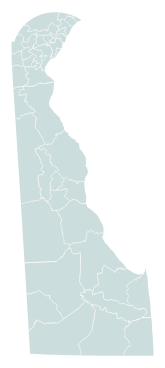
D3 v3 page, settled after 480 driven frames (8 s of simulated time); the page loaded 1 data file(s).



/* JavaScript goes here. */

var width = 960,
    height = 1160;

var svg = d3.select("body").append("svg")
    .attr("width", width)
    .attr("height", height);


d3.json("input.json", function(error, de) {
  if (error) return console.error(error);
  console.log(de);

	var districts = topojson.feature(de, de.objects.Districts_Representative);

	var projection = d3.geo.mercator().center([-75.5, 39.6]).scale(11000);

	var path = d3.geo.path().projection(projection);

	svg.append("path")
      .datum(districts)
      .attr("d", path).style("fill","#cdd");

	svg.append("path").datum(topojson.mesh(de, de.objects.Districts_Representative, function(a, b) {
			return a !== b;
		})).attr("class", "district-border").attr("d", path);
});









### data: input.json
{
 "type": "Topology",
 "objects": {
  "Districts_Representative": {
   "type": "GeometryCollection",
   "geometries": [
    "{... 2 keys}",
    "{... 2 keys}",
    "{... 2 keys}",
    "{... 2 keys}",
    "{... 2 keys}",
    "{... 2 keys}",
    "{... 2 keys}",
    "{... 2 keys}",
    "... 33 more items"
   ]
  }
 },
 "arcs": [
  [
   [
    4596,
    9706
   ],
   [
    -11,
    -4
   ],
   [
    -9,
    -4
   ],
   [
    -10,
    -3
   ],
   [
    -8,
    -4
   ],
   [
    -9,
    -4
   ],
   [
    -7,
    -2
   ],
   [
    -11,
    -4
   ],
   "... 20 more items"
  ],
  [
   [
    4347,
    9605
   ],
   [
    -19,
    6
   ],
   [
    -8,
    1
   ],
   [
    -1,
    0
   ],
   [
    -1,
    0
   ],
   [
    -1,
    0
   ],
   [
    -1,
    -1
   ],
   [
    -1,
    0
   ],
   "... 229 more items"
  ],
  [
   [
    3698,
    9774
   ],
   [
    5,
    3
   ],
   [
    5,
    2
   ],
   [
    1,
    1
   ],
   [
    18,
    11
   ],
   [
    1,
    0
   ],
   [
    12,
    7
   ],
   [
    4,
    3
   ],
   "... 180 more items"
  ],
  [
   [
    3365,
    9991
   ],
   [
    -1,
    0
   ],
   [
    -1,
    -1
   ],
   [
    -1,
    -1
   ],
   [
    -6,
    -4
   ],
   [
    -3,
    -2
   ],
   [
    -1,
    -1
   ],
   [
    -2,
    -1
   ],
   "... 89 more items"
  ],
  [
   [
    3421,
    9775
   ],
   [
    0,
    -1
   ],
   [
    1,
    -2
   ],
   [
    0,
    -1
   ],
   [
    1,
    -1
   ],
   [
    0,
    -1
   ],
   [
    1,
    -2
   ],
   [
    1,
    -2
   ],
   "... 81 more items"
  ],
  [
   [
    3281,
    9610
   ],
   [
    -2,
    0
   ],
   [
    -1,
    -1
   ],
   [
    -13,
    -2
   ],
   [
    -2,
    0
   ],
   [
    -4,
    -1
   ],
   [
    -12,
    -1
   ],
   [
    -6,
    -1
   ],
   "... 486 more items"
  ],
  [
   [
    1685,
    9503
   ],
   [
    -8,
    -2
   ],
   [
    -14,
    -3
   ],
   [
    -8,
    -2
   ],
   [
    -7,
    -1
   ],
   [
    -4,
    -1
   ],
   [
    -1,
    0
   ],
   [
    -11,
    -3
   ],
   "... 316 more items"
  ],
  [
   [
    878,
    9620
   ],
   [
    2,
    1
   ],
   [
    2,
    1
   ],
   [
    1,
    0
   ],
   [
    1,
    1
   ],
   [
    2,
    1
   ],
   [
    1,
    0
   ],
   [
    2,
    1
   ],
   "... 903 more items"
  ],
  "... 110 more items"
 ],
 "transform": {
  "scale": [
   7.397907790129684e-05,
   0.0001388
  ],
  "translate": [
   -75.79,
   38.45
  ]
 }
}